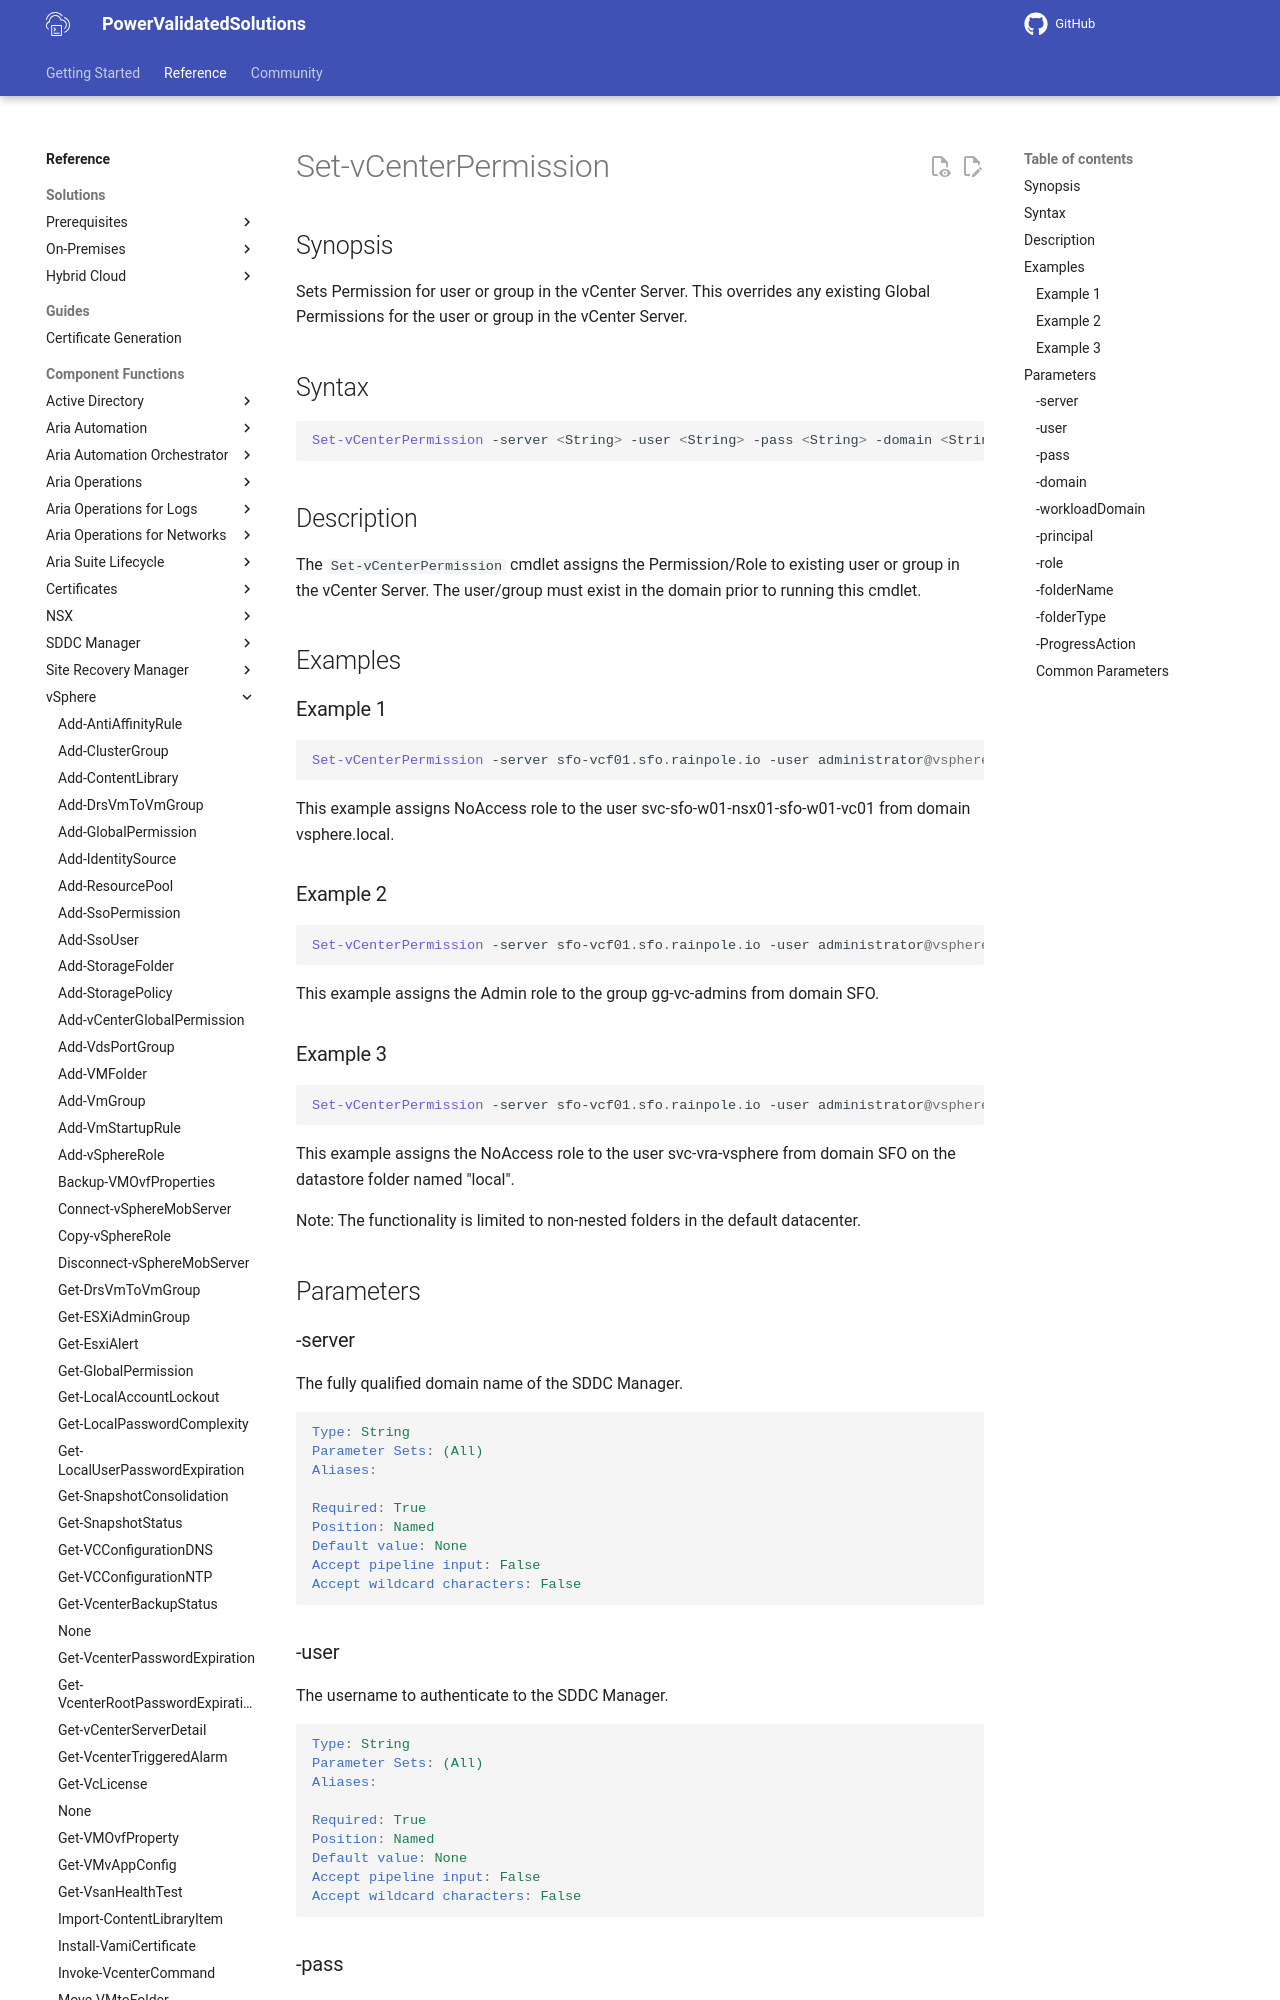

repository: vmware/power-validated-solutions-for-cloud-foundation · page: documentation/functions/vsphere/Set-vCenterPermission/index.html · generator: mkdocs

# Set-vCenterPermission

## Synopsis

Sets Permission for user or group in the vCenter Server.
This overrides any existing Global Permissions for the user or group in the vCenter Server.

## Syntax

```powershell
Set-vCenterPermission -server <String> -user <String> -pass <String> -domain <String> -workloadDomain <String> -principal <String> -role <String> [-folderName <String>] [-folderType <String>] [-ProgressAction <ActionPreference>] [<CommonParameters>]
```

## Description

The `Set-vCenterPermission` cmdlet assigns the Permission/Role to existing user or group in the vCenter Server.
The user/group must exist in the domain prior to running this cmdlet.

## Examples

### Example 1

```powershell
Set-vCenterPermission -server sfo-vcf01.sfo.rainpole.io -user administrator@vsphere.local -pass VMw@re1! -domain vsphere.local -workloadDomain sfo-m01 -principal svc-sfo-w01-nsx01-sfo-w01-vc01 -role "NoAccess"
```

This example assigns NoAccess role to the user svc-sfo-w01-nsx01-sfo-w01-vc01 from domain vsphere.local.

### Example 2

```powershell
Set-vCenterPermission -server sfo-vcf01.sfo.rainpole.io -user administrator@vsphere.local -pass VMw@re1! -domain sfo -workloadDomain sfo-m01 -principal gg-vc-admins -role "Admin"
```

This example assigns the Admin role to the group gg-vc-admins from domain SFO.

### Example 3

```powershell
Set-vCenterPermission -server sfo-vcf01.sfo.rainpole.io -user administrator@vsphere.local -pass VMw@re1! -domain sfo -workloadDomain sfo-m01 -principal sfo-vra-vsphere -role "NoAccess" -folderName "local" -folderType "Datastore"
```

This example assigns the NoAccess role to the user svc-vra-vsphere from domain SFO on the datastore folder named "local".

Note: The functionality is limited to non-nested folders in the default datacenter.
